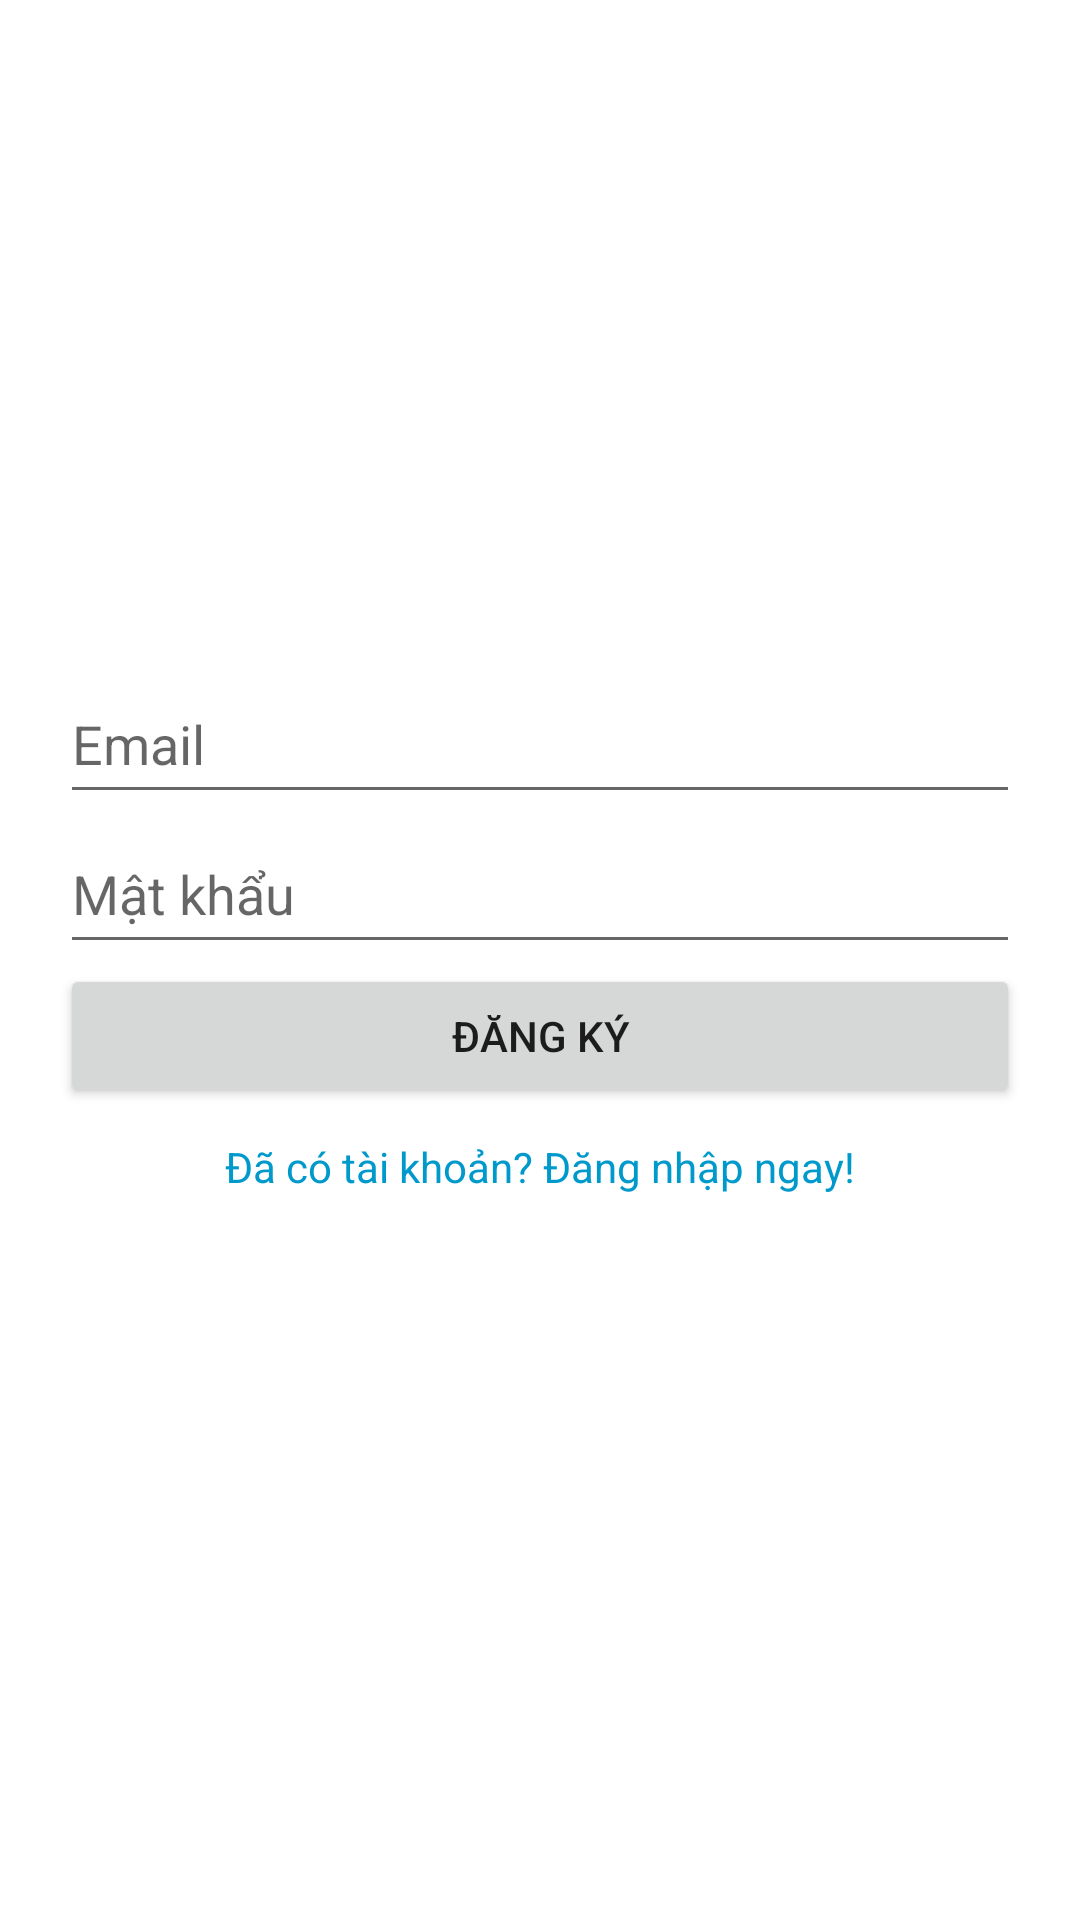

Write the Android layout XML for this screen, with the resource values it uses.
<!-- AndroidManifest.xml: application theme Theme.MyApp -->
<!-- res/layout/activity_register.xml -->
<?xml version="1.0" encoding="utf-8"?>
<LinearLayout xmlns:android="http://schemas.android.com/apk/res/android"
    android:layout_width="match_parent"
    android:layout_height="match_parent"
    android:gravity="center"
    android:orientation="vertical"
    android:padding="20dp">

    <EditText
        android:id="@+id/emailRegister"
        android:layout_width="match_parent"
        android:layout_height="150px"
        android:hint="Email"
        android:inputType="textEmailAddress" />

    <EditText
        android:id="@+id/passwordRegister"
        android:layout_width="match_parent"
        android:layout_height="150px"
        android:hint="Mật khẩu"
        android:inputType="textPassword" />

    <Button
        android:id="@+id/btnRegister"
        android:layout_width="match_parent"
        android:layout_height="wrap_content"
        android:text="Đăng ký" />

    <TextView
        android:id="@+id/txtGoToLogin"
        android:layout_width="wrap_content"
        android:layout_height="wrap_content"
        android:text="Đã có tài khoản? Đăng nhập ngay!"
        android:textColor="@android:color/holo_blue_dark"
        android:paddingTop="10dp"/>

    <ImageView
        android:id="@+id/btnGoogleSignUp"
        android:layout_width="wrap_content"
        android:layout_height="wrap_content"
        android:layout_marginTop="20dp"
        android:src="@drawable/google_logo"
        android:contentDescription="Google Sign-In" />

</LinearLayout>
<!-- resources referenced by this layout -->
<resources>
  <style name="Theme.MyApp" parent="Theme.MaterialComponents.Light.NoActionBar">
      </style>
</resources>
